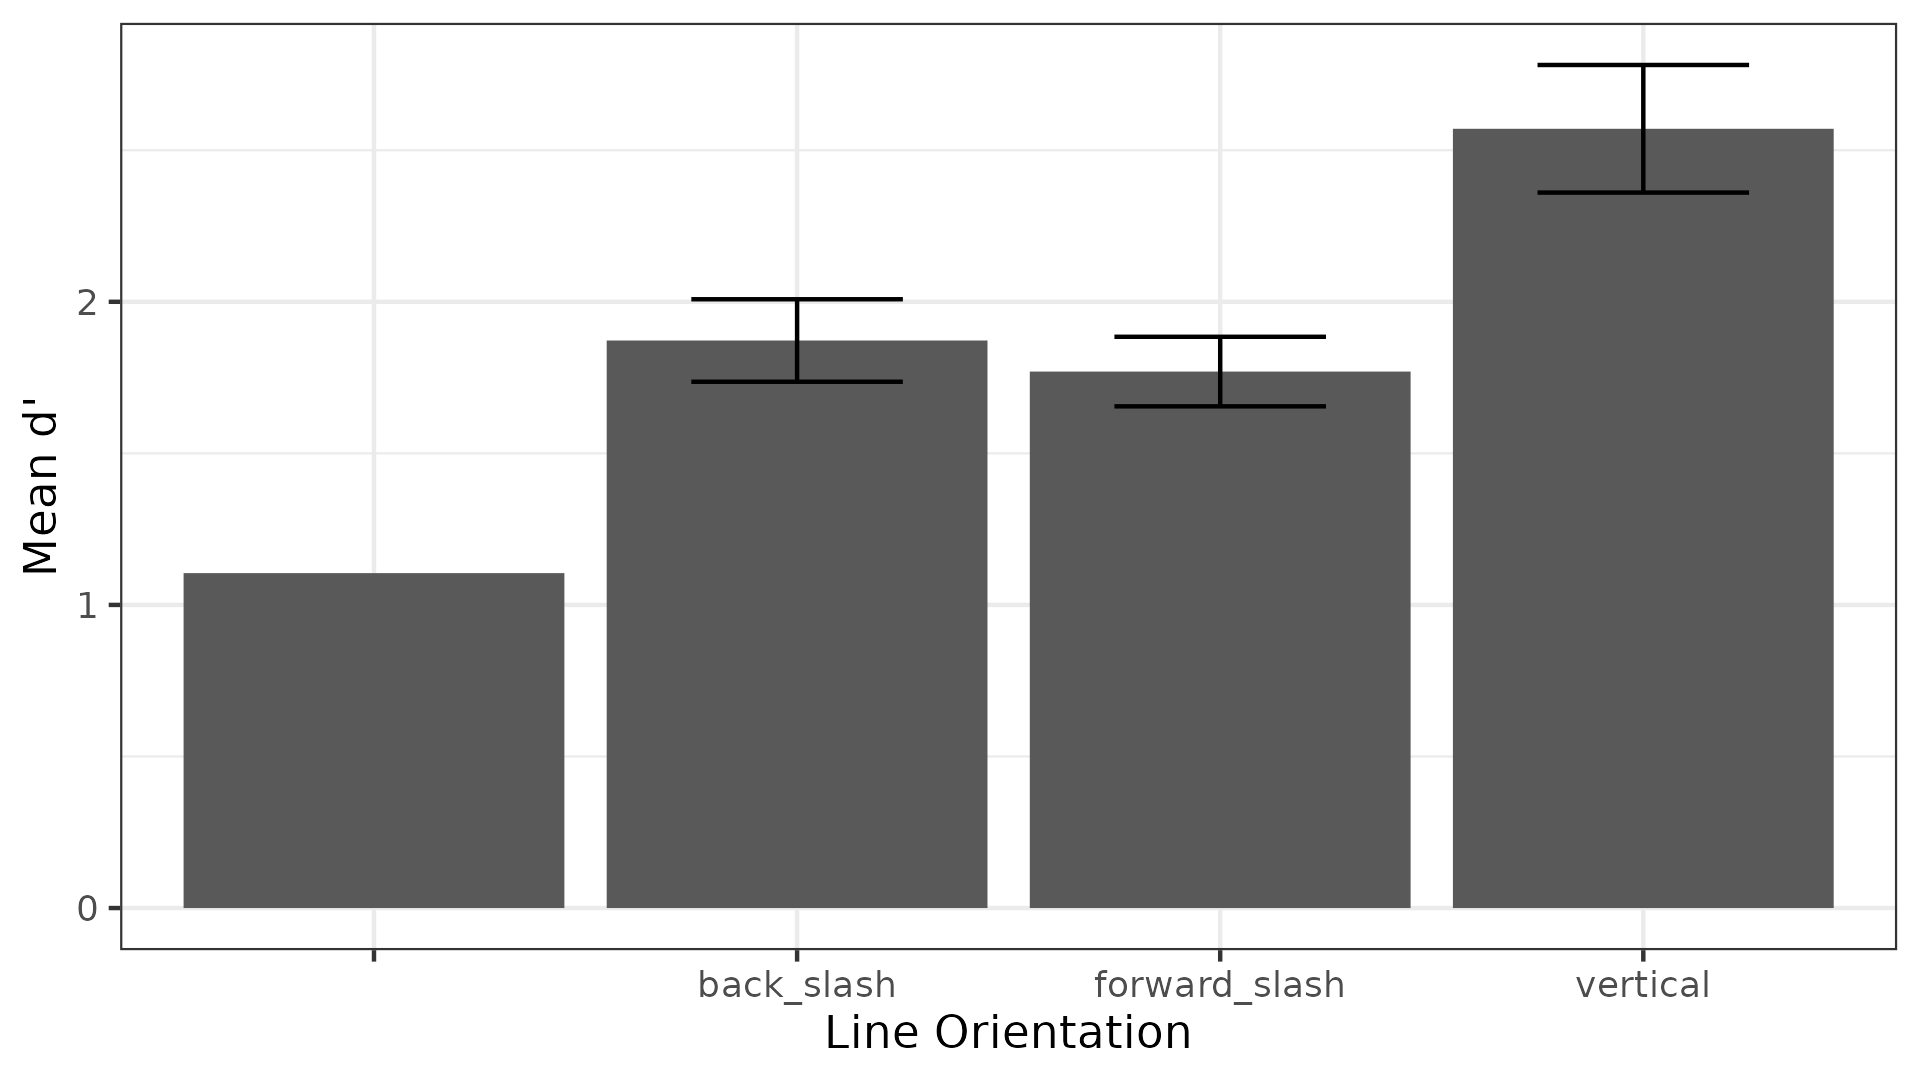

Values plotted in this chart, from the file beside it:
participant, line_orientation, accuracy_type, count
27, back_slash, miss_count, 49
27, forward_slash, miss_count, 57
27, vertical, miss_count, 82
28, back_slash, miss_count, 49
28, forward_slash, miss_count, 57
28, vertical, miss_count, 96
29, back_slash, miss_count, 31
29, forward_slash, miss_count, 48
29, vertical, miss_count, 76
30, back_slash, miss_count, 46
30, forward_slash, miss_count, 54
30, vertical, miss_count, 44
31, back_slash, miss_count, 46
31, forward_slash, miss_count, 42
31, vertical, miss_count, 89
32, back_slash, miss_count, 96
32, forward_slash, miss_count, 76
32, vertical, miss_count, 123
33, back_slash, miss_count, 44
33, forward_slash, miss_count, 59
33, vertical, miss_count, 77
35, back_slash, miss_count, 56
35, forward_slash, miss_count, 63
35, vertical, miss_count, 85
36, back_slash, miss_count, 75
36, forward_slash, miss_count, 60
36, vertical, miss_count, 94
37, back_slash, miss_count, 45
37, forward_slash, miss_count, 53
37, vertical, miss_count, 72
38, back_slash, miss_count, 40
38, forward_slash, miss_count, 35
38, vertical, miss_count, 79
39, back_slash, miss_count, 99
39, forward_slash, miss_count, 106
39, vertical, miss_count, 67
40, back_slash, miss_count, 52
40, forward_slash, miss_count, 53
40, vertical, miss_count, 41
41, back_slash, miss_count, 59
41, forward_slash, miss_count, 62
41, vertical, miss_count, 78
42, back_slash, miss_count, 37
42, forward_slash, miss_count, 26
42, vertical, miss_count, 112
43, back_slash, miss_count, 57
43, forward_slash, miss_count, 53
43, vertical, miss_count, 101
44, back_slash, miss_count, 42
44, forward_slash, miss_count, 51
44, vertical, miss_count, 99
45, back_slash, miss_count, 50
45, forward_slash, miss_count, 67
45, vertical, miss_count, 83
46, back_slash, miss_count, 59
46, forward_slash, miss_count, 52
46, vertical, miss_count, 92
47, back_slash, miss_count, 26
47, forward_slash, miss_count, 28
47, vertical, miss_count, 87
... 201 more rows
